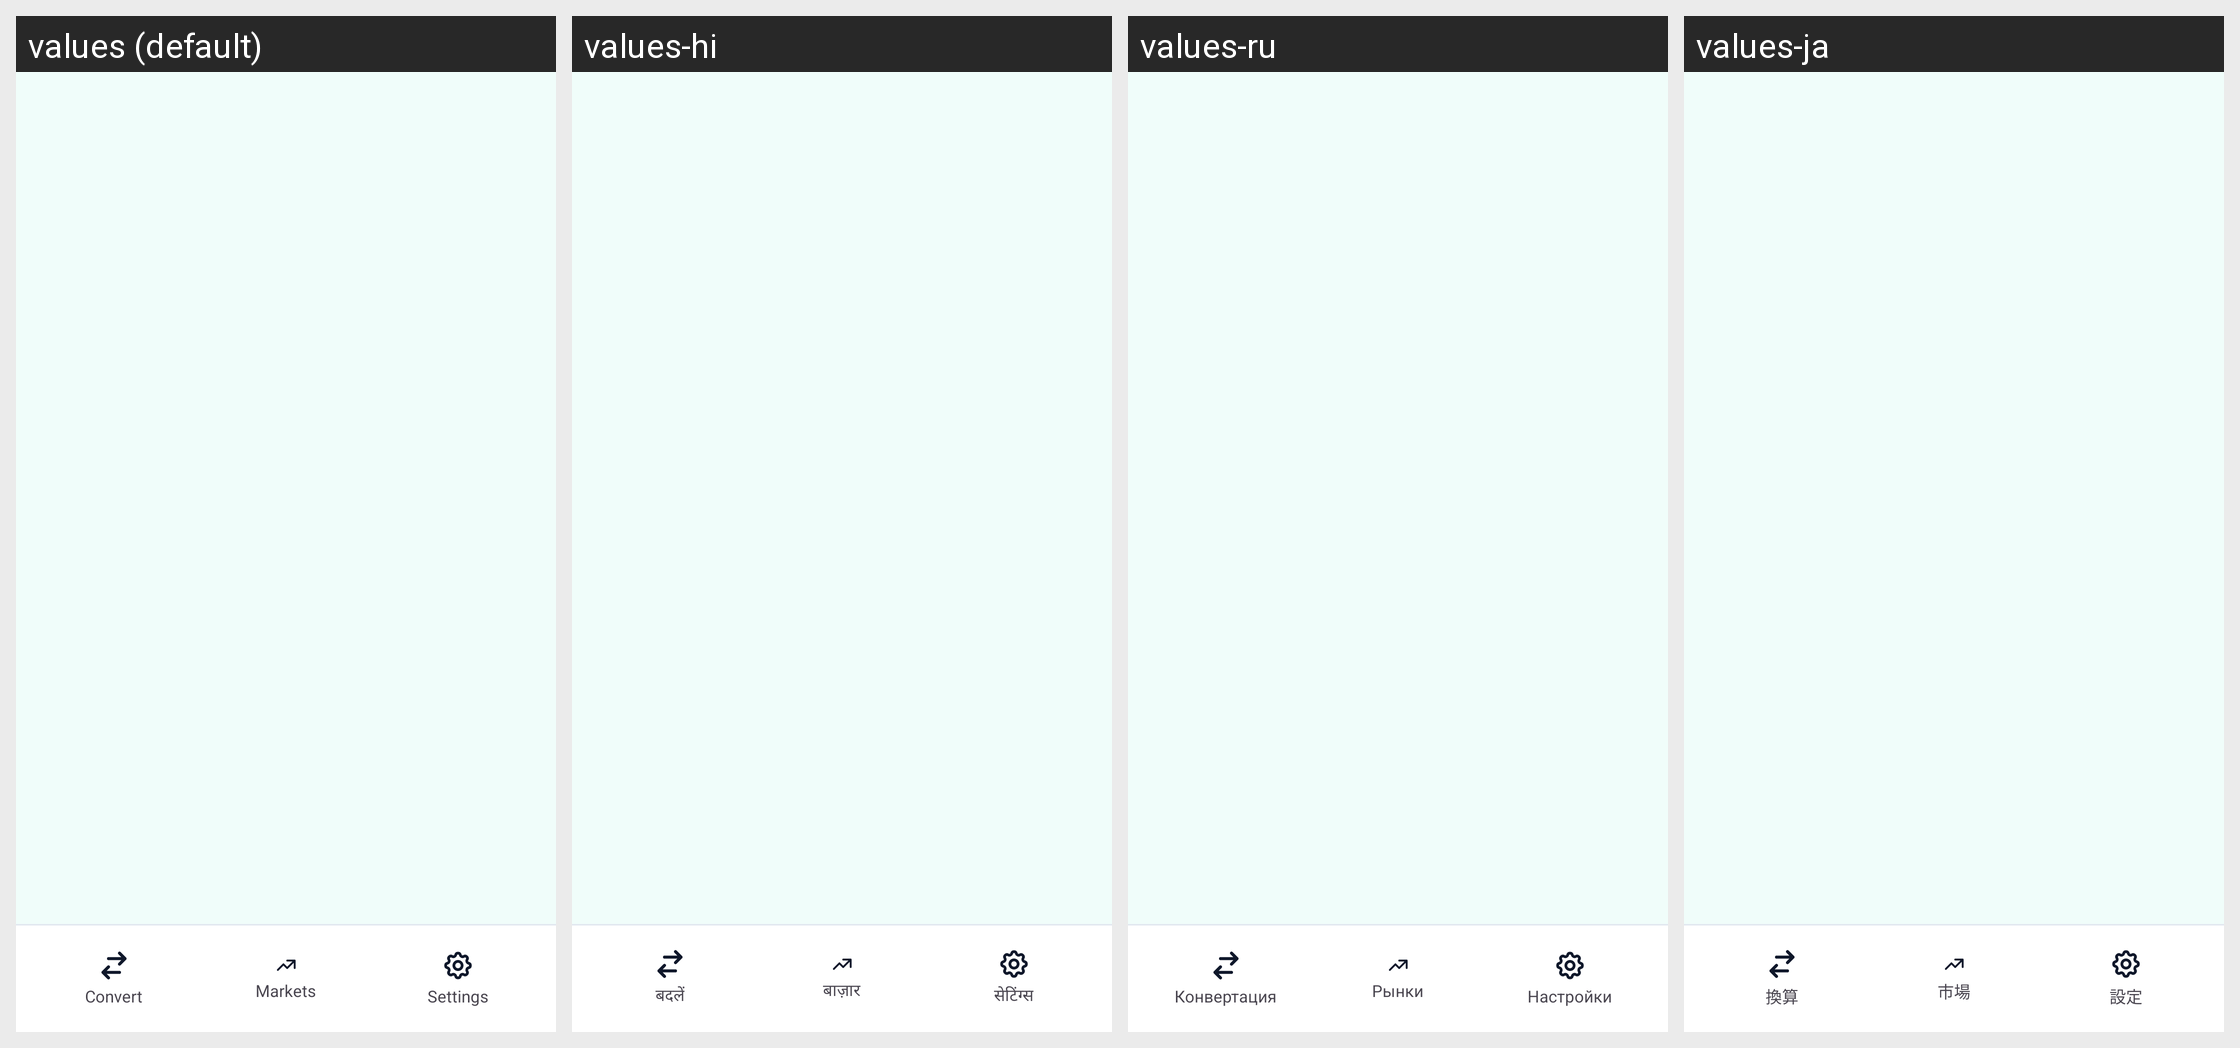

This grid shows one Android layout under several languages. Give, for every string resource on the screen, its name, the default text and each shown locale's text.
Android screen res/layout/fragment_home.xml rendered under 4 locales, left to right: values (default), values-hi, values-ru, values-ja. Device: Nexus 5 (rendered at 1080×1920; each locale shown at half size, 540×960, under a caption strip naming it); theme Theme.Currency.
Other locales in the repository, not shown: values-ar, values-bn, values-de, values-es, values-fr, values-id, values-ko, values-pt, values-pt-rBR, values-tr, values-vi, values-zh-rCN, values-zh-rTW.
Strings drawn on this screen, with the default value and each locale's value (text and hints the layout hard-codes, and strings that could not be matched under every locale, appear in the picture but are not listed):

nav_convert
  values: Convert
  values-hi: बदलें
  values-ru: Конвертация
  values-ja: 換算

nav_markets
  values: Markets
  values-hi: बाज़ार
  values-ru: Рынки
  values-ja: 市場

nav_settings
  values: Settings
  values-hi: सेटिंग्स
  values-ru: Настройки
  values-ja: 設定
